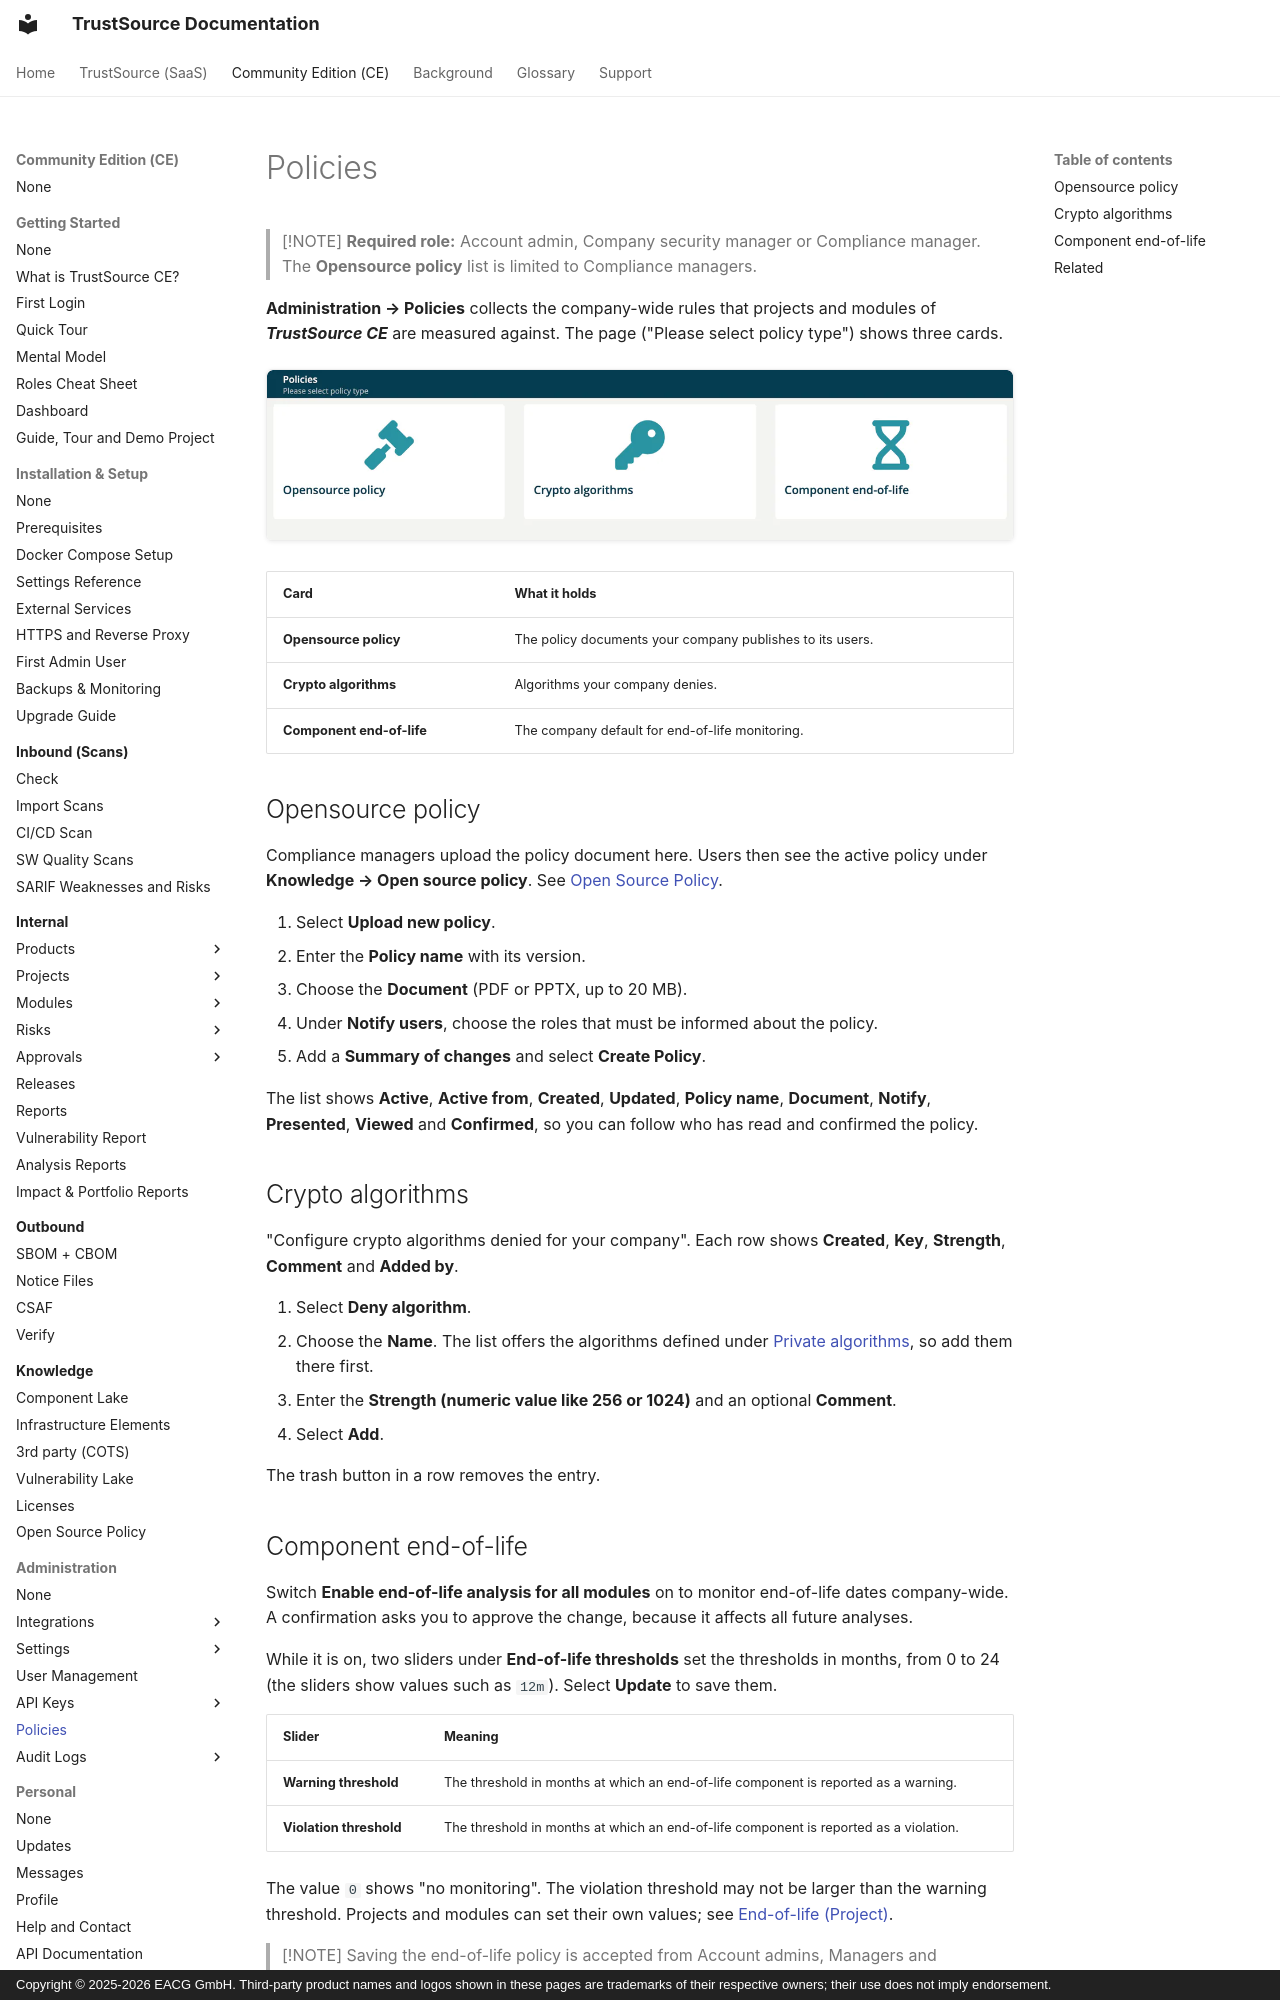

repository: TrustSource/ts-docs · page: ce/06-administration/05-policies/index.html · generator: mkdocs · copyright: Copyright © 2025-2026 EACG GmbH. Third-party product names and logos shown in these pages are trademarks of their respective owners; their use does not imply endorsement.

# Policies

> [!NOTE]
> **Required role:** Account admin, Company security manager or Compliance manager. The **Opensource policy** list is limited to Compliance managers.

**Administration → Policies** collects the company-wide rules that projects and modules of ***TrustSource CE*** are measured against. The page ("Please select policy type") shows three cards.

![The Policies page with the cards Opensource policy, Crypto algorithms and Component end-of-life.](../../assets/images/ce/06-administration/05-policies-1.webp)

| Card | What it holds |
|---|---|
| **Opensource policy** | The policy documents your company publishes to its users. |
| **Crypto algorithms** | Algorithms your company denies. |
| **Component end-of-life** | The company default for end-of-life monitoring. |

## Opensource policy

Compliance managers upload the policy document here. Users then see the active policy under **Knowledge → Open source policy**. See [Open Source Policy](../05-knowledge/07-open-source-policy.md).

1. Select **Upload new policy**.
2. Enter the **Policy name** with its version.
3. Choose the **Document** (PDF or PPTX, up to 20 MB).
4. Under **Notify users**, choose the roles that must be informed about the policy.
5. Add a **Summary of changes** and select **Create Policy**.

The list shows **Active**, **Active from**, **Created**, **Updated**, **Policy name**, **Document**, **Notify**, **Presented**, **Viewed** and **Confirmed**, so you can follow who has read and confirmed the policy.

## Crypto algorithms

"Configure crypto algorithms denied for your company". Each row shows **Created**, **Key**, **Strength**, **Comment** and **Added by**.

1. Select **Deny algorithm**.
2. Choose the **Name**. The list offers the algorithms defined under [Private algorithms](02-settings.md#private-algorithms), so add them there first.
3. Enter the **Strength (numeric value like 256 or 1024)** and an optional **Comment**.
4. Select **Add**.

The trash button in a row removes the entry.
